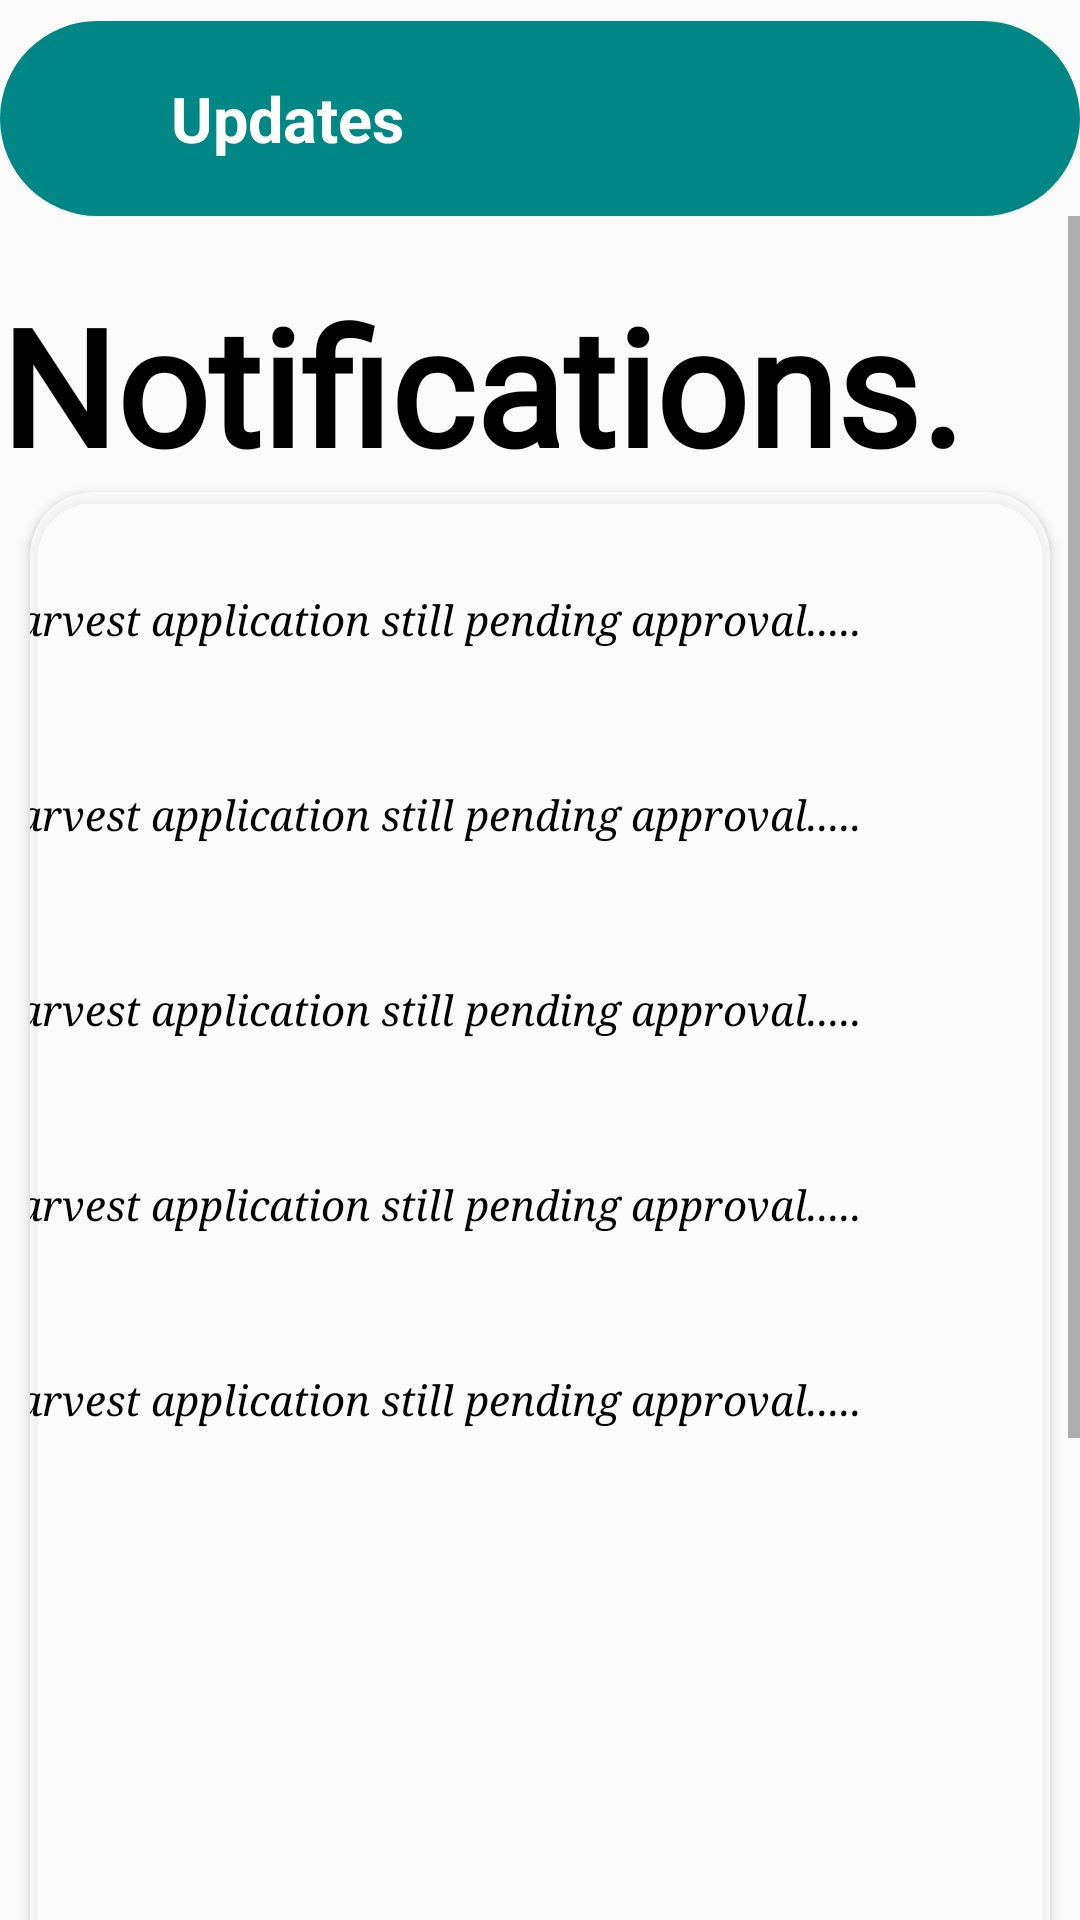

Produce the Android XML layout that renders to this screen, including the resource entries it uses.
<!-- AndroidManifest.xml: application theme Theme.Design.Light -->
<!-- res/layout/activity_harvestupdates.xml -->
<?xml version="1.0" encoding="utf-8"?>

<RelativeLayout xmlns:android="http://schemas.android.com/apk/res/android"
    xmlns:app="http://schemas.android.com/apk/res-auto"
    xmlns:tools="http://schemas.android.com/tools"
    android:layout_width="match_parent"
    android:layout_height="match_parent"
    android:background="@drawable/leflet"
    tools:context=".Harvestupdates">

  <RelativeLayout
      android:id="@+id/toplay"
      android:layout_width="match_parent"
      android:layout_height="65dp"
      android:layout_marginTop="7dp"
      android:background="@drawable/tabrounded"
      android:gravity="center_vertical">

    <ImageView
        android:id="@+id/back"
        android:layout_width="50dp"
        android:layout_height="match_parent"
        android:layout_marginLeft="7dp"
        android:clickable="true"
        android:padding="5dp"
        android:src="@drawable/ic_baseline_arrow_black_24"
        app:tint="@color/white" />

    <TextView
        android:layout_width="wrap_content"
        android:layout_height="wrap_content"
        android:layout_centerVertical="true"
        android:layout_toRightOf="@+id/back"
        android:fontFamily="sans-serif"
        android:text="Updates"
        android:textAppearance="@style/TextAppearance.AppCompat.Display2"
        android:textColor="#FFFFFF"
        android:textSize="21sp"
        android:textStyle="bold" />

  </RelativeLayout>

  <ScrollView
      android:layout_width="match_parent"
      android:layout_height="match_parent"
      android:layout_below="@+id/toplay">

    <LinearLayout
        android:layout_width="match_parent"
        android:layout_height="wrap_content"
        android:layout_marginTop="20dp"
        android:orientation="vertical">

      <TextView
          android:id="@+id/textView23"
          android:layout_width="match_parent"
          android:layout_height="wrap_content"
          android:fontFamily="@font/fredericka_the_great"
          android:text="Notifications."
          android:textAppearance="@style/TextAppearance.AppCompat.Body2"
          android:textColor="#000000"
          android:textSize="54sp"
          android:textStyle="bold" />

      <androidx.cardview.widget.CardView
          android:layout_width="match_parent"
          android:layout_height="700dp"
          android:layout_marginLeft="10dp"
          android:layout_marginRight="10dp"
          app:cardBackgroundColor="#C1FFFFFF"
          app:cardCornerRadius="21dp"
          app:cardPreventCornerOverlap="true">

        <LinearLayout
            android:layout_width="match_parent"
            android:layout_height="match_parent"
            android:layout_marginTop="10dp"
            android:layout_marginBottom="10dp"
            android:gravity="center_horizontal"
            android:orientation="vertical">

          <TextView
              android:id="@+id/textView29"
              android:layout_width="370dp"
              android:layout_height="65dp"
              android:layout_marginLeft="10dp"
              android:layout_marginRight="10dp"
              android:fontFamily="serif"
              android:gravity="center_vertical"
              android:text="Harvest application still pending approval....."
              android:textAppearance="@style/TextAppearance.AppCompat.Body2"
              android:textColor="#000000"
              android:textStyle="italic" />

          <TextView
              android:id="@+id/textView28"
              android:layout_width="370dp"
              android:layout_height="65dp"
              android:layout_marginLeft="10dp"
              android:layout_marginRight="10dp"
              android:fontFamily="serif"
              android:gravity="center_vertical"
              android:text="Harvest application still pending approval....."
              android:textAppearance="@style/TextAppearance.AppCompat.Body2"
              android:textColor="#000000"
              android:textStyle="italic" />

          <TextView
              android:id="@+id/textView27"
              android:layout_width="370dp"
              android:layout_height="65dp"
              android:layout_marginLeft="10dp"
              android:layout_marginRight="10dp"
              android:fontFamily="serif"
              android:gravity="center_vertical"
              android:text="Harvest application still pending approval....."
              android:textAppearance="@style/TextAppearance.AppCompat.Body2"
              android:textColor="#000000"
              android:textStyle="italic" />

          <TextView
              android:id="@+id/textView26"
              android:layout_width="370dp"
              android:layout_height="65dp"
              android:layout_marginLeft="10dp"
              android:layout_marginRight="10dp"
              android:fontFamily="serif"
              android:gravity="center_vertical"
              android:text="Harvest application still pending approval....."
              android:textAppearance="@style/TextAppearance.AppCompat.Body2"
              android:textColor="#000000"
              android:textStyle="italic" />

          <TextView
              android:id="@+id/textView25"
              android:layout_width="370dp"
              android:layout_height="65dp"
              android:layout_marginLeft="10dp"
              android:layout_marginRight="10dp"
              android:fontFamily="serif"
              android:gravity="center_vertical"
              android:text="Harvest application still pending approval....."
              android:textAppearance="@style/TextAppearance.AppCompat.Body2"
              android:textColor="#000000"
              android:textStyle="italic" />
        </LinearLayout>
      </androidx.cardview.widget.CardView>
    </LinearLayout>
  </ScrollView>
</RelativeLayout>
<!-- resources referenced by this layout -->
<resources>
  <!-- drawable tabrounded (drawable-v24) -->
  <?xml version="1.0" encoding="utf-8"?>
  
  <shape xmlns:android="http://schemas.android.com/apk/res/android"
      android:shape="rectangle">
      <corners android:radius="100dp"/>
      <solid android:color="@color/teal_700"/>
  
  
  </shape>
  <!-- not gathered from this repository: default colours our renderer supplied (Android Studio template values) -->
  <color name="teal_700">#FF018786</color>
  <color name="white">#FFFFFFFF</color>
</resources>
